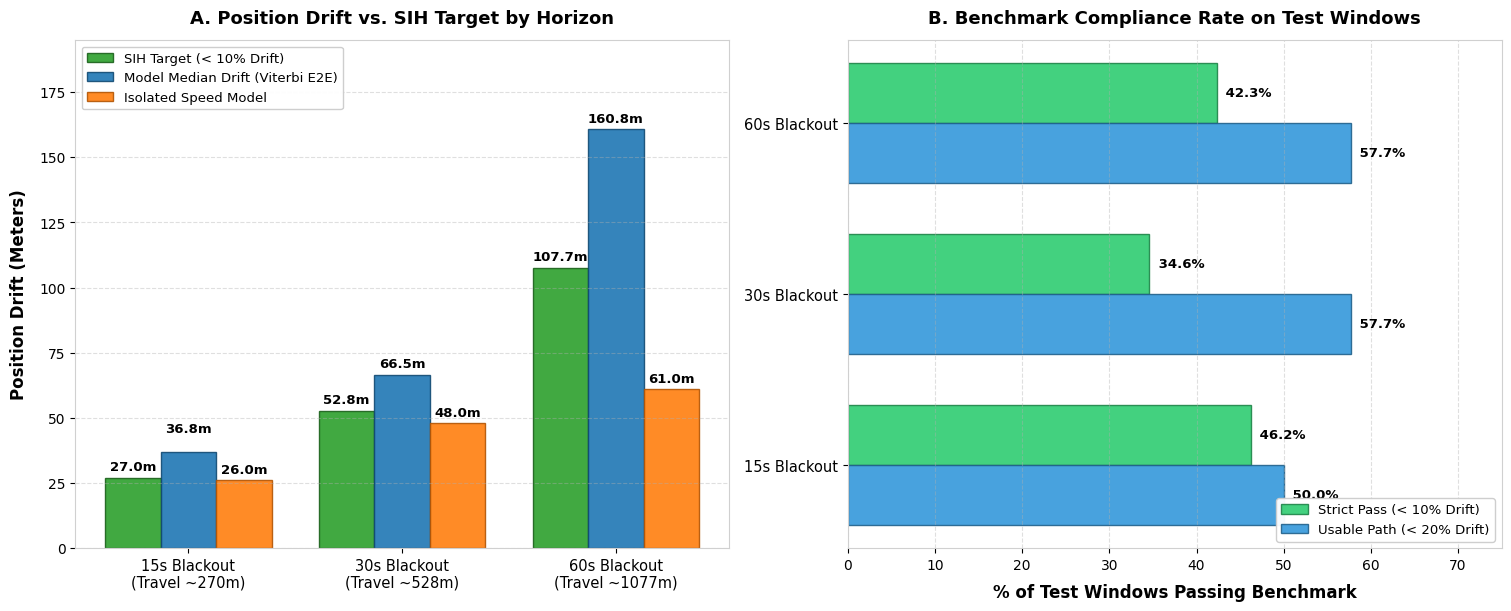

Python code for this plot:
import matplotlib
matplotlib.use('Agg')  # Headless mode: directly saves PNG without popup windows
import matplotlib.pyplot as plt
import numpy as np

# Styling configuration
plt.rcParams['font.sans-serif'] = 'DejaVu Sans'
plt.rcParams['axes.edgecolor'] = '#d0d0d0'
plt.rcParams['axes.linewidth'] = 0.8

fig, (ax1, ax2) = plt.subplots(1, 2, figsize=(15, 6), dpi=300, constrained_layout=True)

# =========================================================================
# PLOT 1: Position Drift vs SIH Target (15s, 30s, 60s)
# =========================================================================
horizons = [
    '15s Blackout\n(Travel ~270m)',
    '30s Blackout\n(Travel ~528m)',
    '60s Blackout\n(Travel ~1077m)'
]

sih_target = [27.0, 52.8, 107.7]      # SIH Target (<10% Drift)
viterbi_e2e = [36.8, 66.5, 160.8]     # Model Performance (Viterbi Path)
isolated_speed = [26.0, 48.0, 61.0]   # Isolated Speed Model

x = np.arange(len(horizons))
width = 0.26

r1 = ax1.bar(x - width, sih_target, width, label='SIH Target (< 10% Drift)', color='#2ca02c', alpha=0.9, edgecolor='#1b611b')
r2 = ax1.bar(x, viterbi_e2e, width, label='Model Median Drift (Viterbi E2E)', color='#1f77b4', alpha=0.9, edgecolor='#124a73')
r3 = ax1.bar(x + width, isolated_speed, width, label='Isolated Speed Model', color='#ff7f0e', alpha=0.9, edgecolor='#b35504')

ax1.set_ylabel('Position Drift (Meters)', fontsize=12, fontweight='bold', labelpad=8)
ax1.set_title('A. Position Drift vs. SIH Target by Horizon', fontsize=13, fontweight='bold', pad=12)
ax1.set_xticks(x)
ax1.set_xticklabels(horizons, fontsize=10.5)
ax1.set_ylim(0, 195)
ax1.legend(loc='upper left', frameon=True, facecolor='white', framealpha=0.95, fontsize=9.5)
ax1.grid(True, linestyle='--', alpha=0.4, axis='y')

# Bar value labels with offset to avoid overlap
for rect in r1:
    h = rect.get_height()
    ax1.annotate(f'{h:.1f}m', xy=(rect.get_x() + rect.get_width()/2, h), xytext=(0, 3), textcoords="offset points", ha='center', va='bottom', fontsize=9.5, fontweight='bold')
for i, rect in enumerate(r2):
    h = rect.get_height()
    offset = 12 if i == 0 else 3
    ax1.annotate(f'{h:.1f}m', xy=(rect.get_x() + rect.get_width()/2, h), xytext=(0, offset), textcoords="offset points", ha='center', va='bottom', fontsize=9.5, fontweight='bold')
for rect in r3:
    h = rect.get_height()
    ax1.annotate(f'{h:.1f}m', xy=(rect.get_x() + rect.get_width()/2, h), xytext=(0, 3), textcoords="offset points", ha='center', va='bottom', fontsize=9.5, fontweight='bold')

# =========================================================================
# PLOT 2: Benchmark Compliance / Pass Rate (< 10% and < 20%)
# =========================================================================
labels = ['15s Blackout', '30s Blackout', '60s Blackout']
pass_10 = [46.2, 34.6, 42.3]  # Meet strict < 10% threshold
pass_20 = [50.0, 57.7, 57.7]  # Within < 20% usable trajectory

y = np.arange(len(labels))
bar_height = 0.35

b1 = ax2.barh(y + bar_height/2, pass_10, bar_height, label='Strict Pass (< 10% Drift)', color='#2ecc71', alpha=0.9, edgecolor='#1e8449')
b2 = ax2.barh(y - bar_height/2, pass_20, bar_height, label='Usable Path (< 20% Drift)', color='#3498db', alpha=0.9, edgecolor='#21618c')

ax2.set_xlabel('% of Test Windows Passing Benchmark', fontsize=12, fontweight='bold', labelpad=8)
ax2.set_title('B. Benchmark Compliance Rate on Test Windows', fontsize=13, fontweight='bold', pad=12)
ax2.set_yticks(y)
ax2.set_yticklabels(labels, fontsize=10.5)
ax2.set_xlim(0, 75)
ax2.legend(loc='lower right', frameon=True, facecolor='white', framealpha=0.95, fontsize=9.5)
ax2.grid(True, linestyle='--', alpha=0.4, axis='x')

# Value labels on horizontal bars
for bar in b1:
    w = bar.get_width()
    ax2.annotate(f' {w:.1f}%', xy=(w, bar.get_y() + bar.get_height()/2), xytext=(3, 0), textcoords="offset points", ha='left', va='center', fontsize=9.5, fontweight='bold')
for bar in b2:
    w = bar.get_width()
    ax2.annotate(f' {w:.1f}%', xy=(w, bar.get_y() + bar.get_height()/2), xytext=(3, 0), textcoords="offset points", ha='left', va='center', fontsize=9.5, fontweight='bold')

# Save directly to PNG
output_file = 'benchmark_table_plot.png'
plt.savefig(output_file, dpi=300, bbox_inches='tight')
plt.close(fig)

print(f"Chart saved to '{output_file}'")
